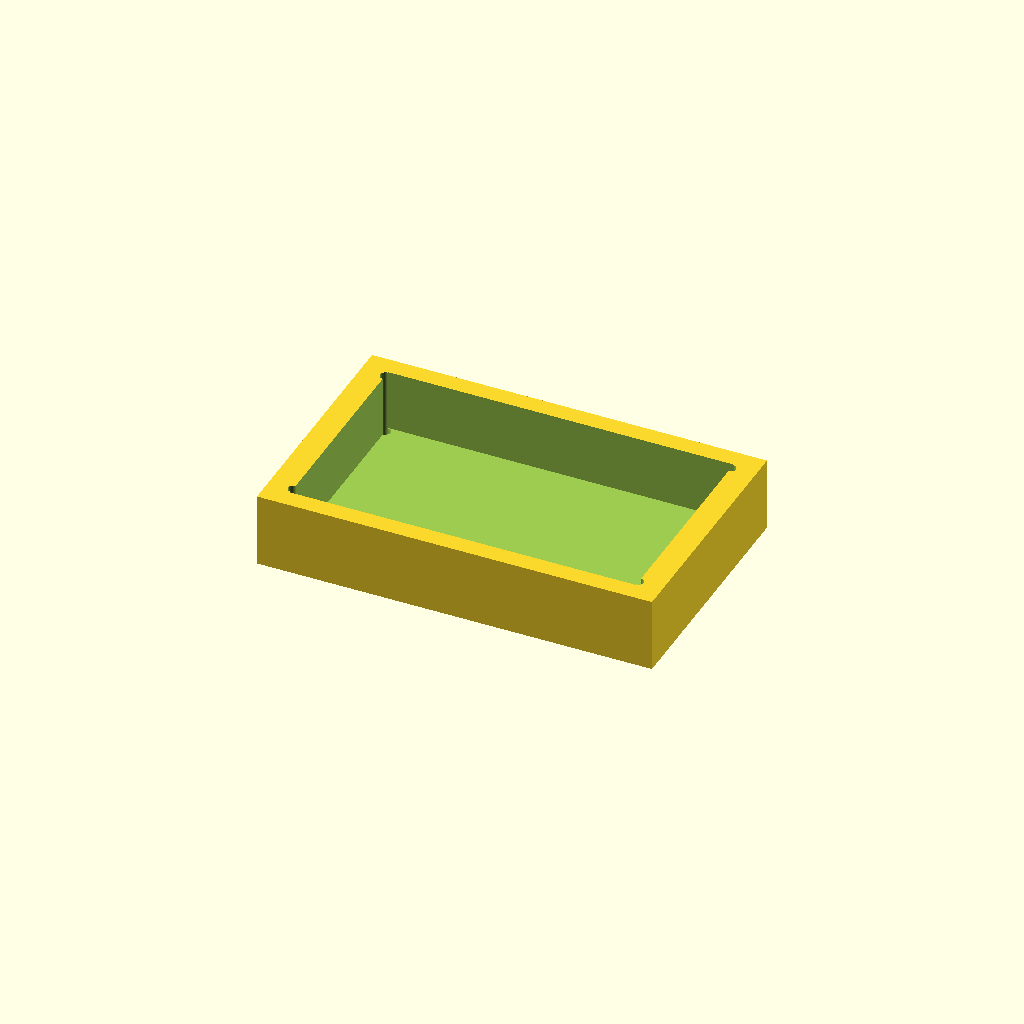
Cell 1 — every parameter at its default value.
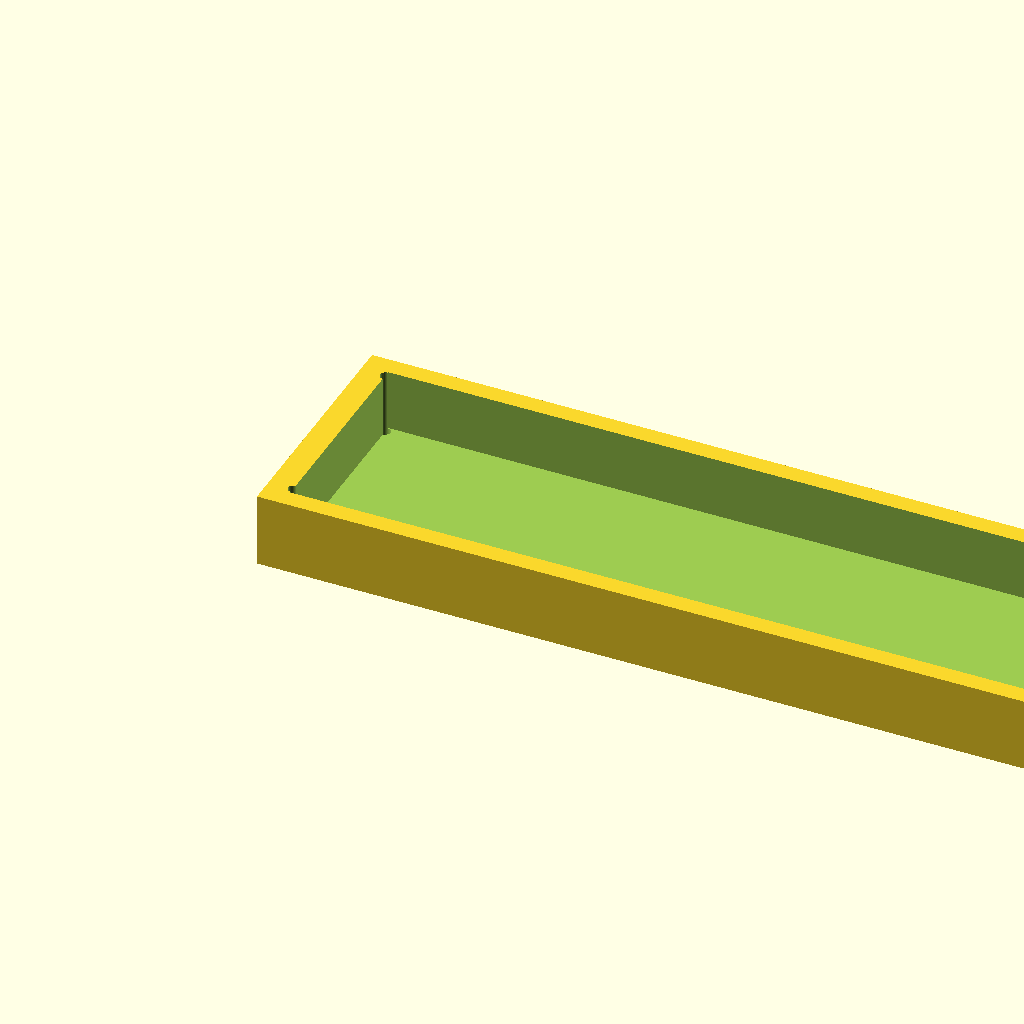
Cell 2: the same model with cradle_length = 320.
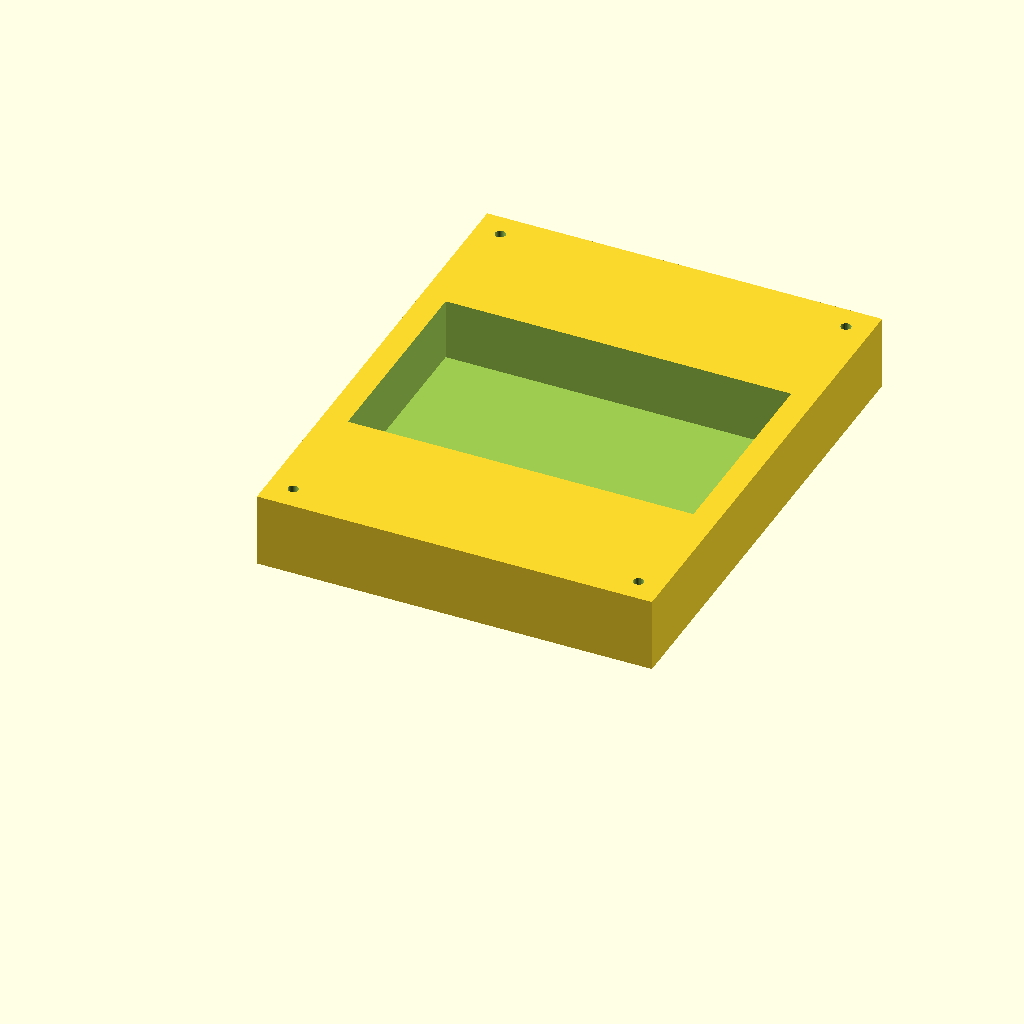
Cell 3 — cradle_width set to 200, the other parameters unchanged.
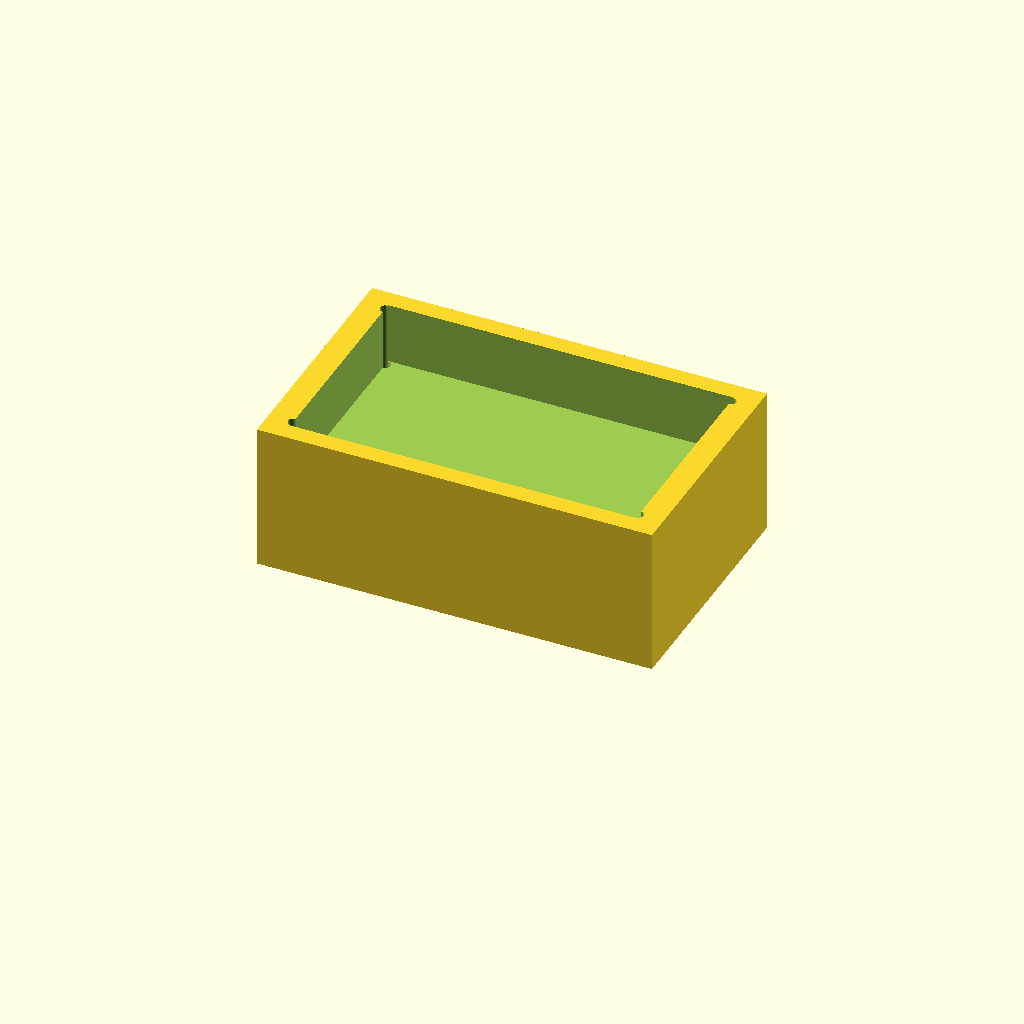
Cell 4: the same model with cradle_height = 60.
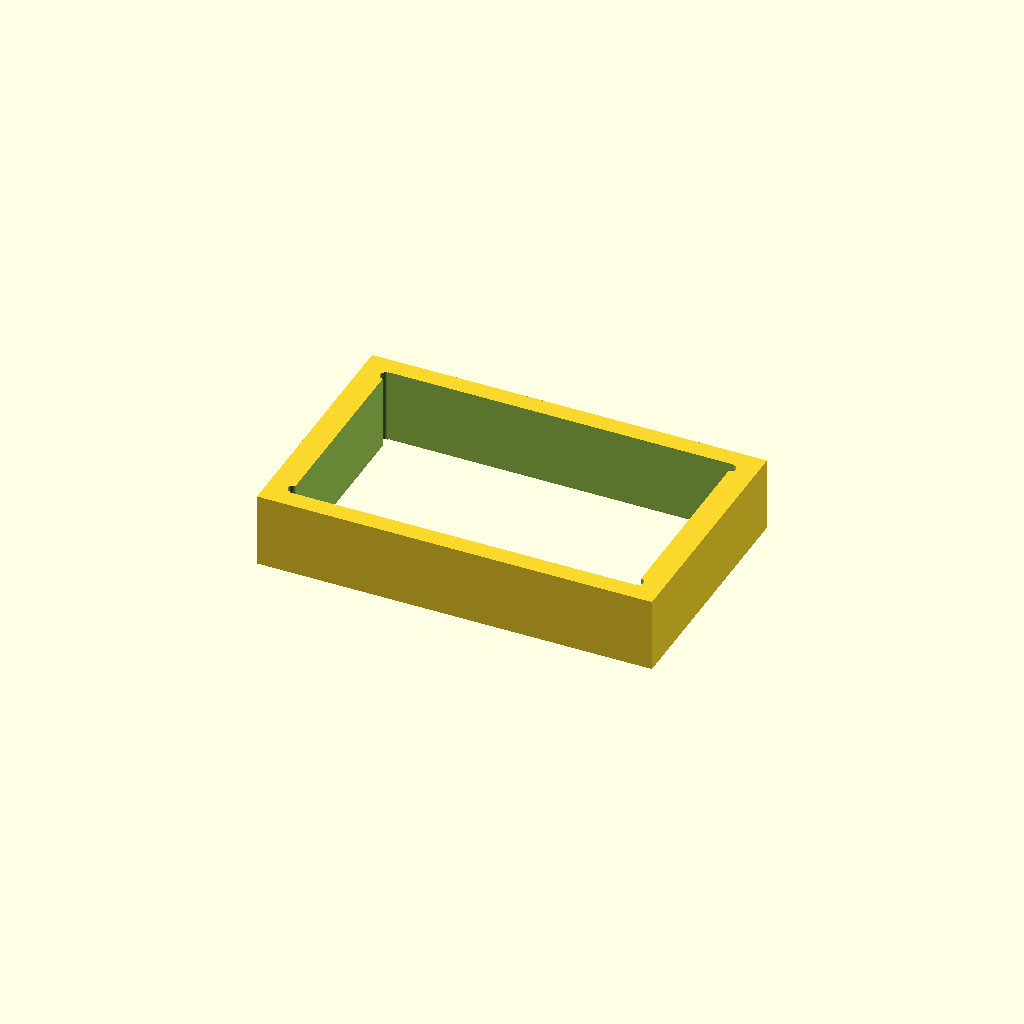
Cell 5 — channel_depth set to 50, the other parameters unchanged.
One fixed orthographic camera (rotation 55°, 0°, 25°; colour scheme Cornfield) for every cell.
OpenSCAD source file 3d-printing/scad/part6_cradle.scad:
// ============================================================
// Part 6: Silicone Arm Cradle (optional)
// Remote Surgical Training Arm — Jaycar Servo Edition
// ============================================================
// Print: flat (open side up), no supports, ~1.5 hr, ~35g
// ============================================================
// U-shaped cradle that holds the silicone practice arm in place
// and prevents it from rolling during needle approach.
// Bolts to the table with M4 bolts alongside the base plate.
// ============================================================

// === DIMENSIONS ===
cradle_length   = 160;    // along arm axis (X)
cradle_width    = 100;    // across (Y)
cradle_height   = 30;     // Z height of walls

// Channel for silicone arm
channel_radius  = 42;     // ~80mm diameter arm → ~40mm radius + clearance
channel_depth   = 25;     // how deep the channel cuts from the top

// M4 bolt holes for table clamping
m4_hole_dia     = 4.2;
m4_inset_x      = 10;
m4_inset_y      = 10;

// End wall thickness
end_wall        = 10;

// === MODEL ===
module arm_cradle() {
    // Simple U-shaped channel: a block with a rectangular trough cut from the top
    // The silicone arm sits in the trough and the walls prevent rolling.
    
    channel_w = 85;  // width of channel (slightly wider than ~80mm arm)
    
    difference() {
        // Outer block
        cube([cradle_length, cradle_width, cradle_height]);
        
        // Rectangular channel cut from top
        // Centred in Y, inset from ends in X
        translate([
            end_wall,
            (cradle_width - channel_w) / 2,
            cradle_height - channel_depth
        ])
            cube([cradle_length - end_wall * 2, channel_w, channel_depth + 1]);
        
        // M4 corner holes (4×)
        for (x = [m4_inset_x, cradle_length - m4_inset_x])
            for (y = [m4_inset_y, cradle_width - m4_inset_y])
                translate([x, y, -1])
                    cylinder(h = cradle_height + 2, d = m4_hole_dia, $fn = 30);
    }
}

arm_cradle();
Customizer parameters (derived from the source; name, type, default, range or options):
cradle_length: number, default 160
cradle_width: number, default 100
cradle_height: number, default 30
channel_radius: number, default 42
channel_depth: number, default 25
m4_hole_dia: number, default 4.2
m4_inset_x: number, default 10
m4_inset_y: number, default 10
end_wall: number, default 10
